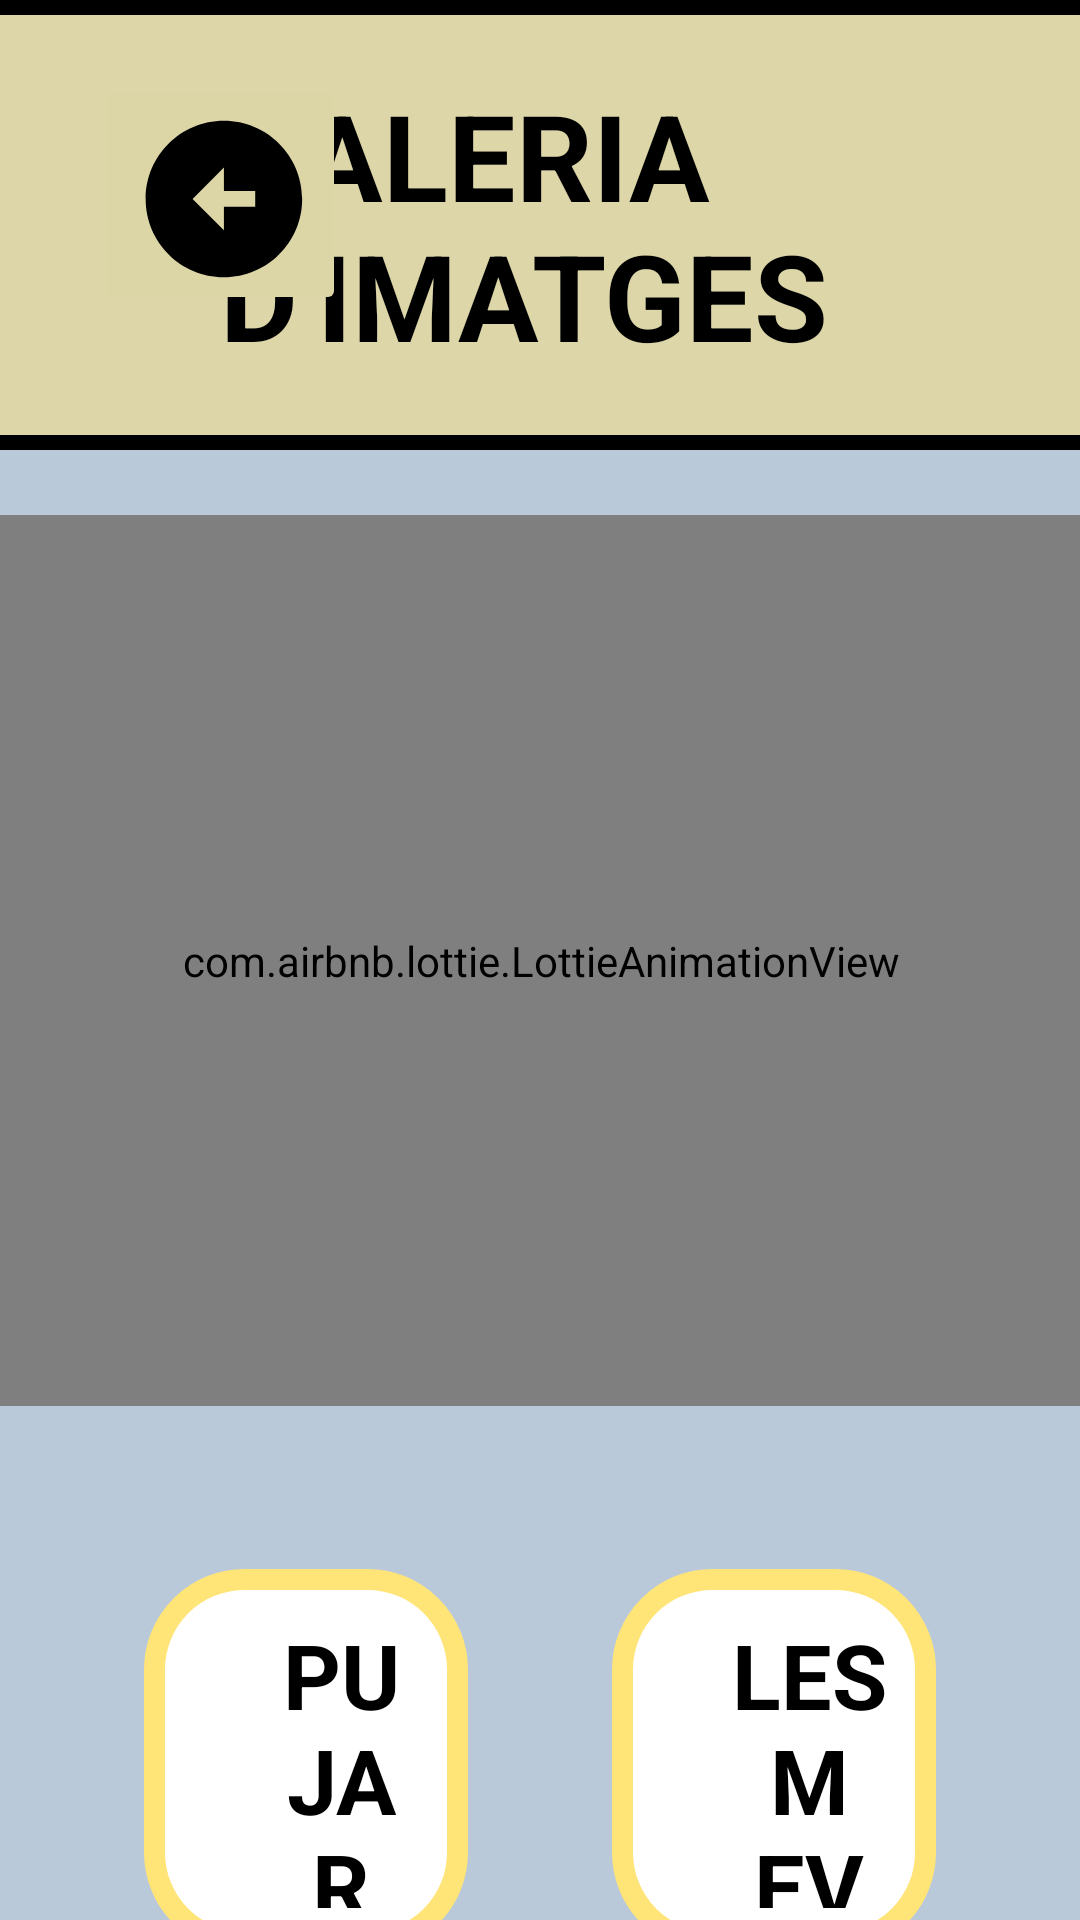

Write the Android layout XML for this screen, with the resource values it uses.
<!-- AndroidManifest.xml: application theme Theme.URMETRO -->
<!-- res/layout/fragment_galeria_imatges.xml -->
<?xml version="1.0" encoding="utf-8"?>
<androidx.constraintlayout.widget.ConstraintLayout xmlns:android="http://schemas.android.com/apk/res/android"
xmlns:tools="http://schemas.android.com/tools"
android:layout_width="match_parent"
android:layout_height="match_parent"
xmlns:app="http://schemas.android.com/apk/res-auto"
android:background="@color/fons"
tools:context=".GaleriaImatgesFragment">

<androidx.constraintlayout.widget.ConstraintLayout
    android:id="@+id/container_cap"
    android:layout_width="0dp"
    android:layout_height="wrap_content"
    app:layout_constraintWidth_percent="1.05"
    app:layout_constraintTop_toTopOf="parent"
    app:layout_constraintStart_toStartOf="parent"
    app:layout_constraintEnd_toEndOf="parent"
    android:paddingStart="40dp"
    android:background="@drawable/rectangle_socialitzacio"
    >

    <TextView
        android:layout_width="wrap_content"
        android:layout_height="wrap_content"
        app:layout_constraintStart_toEndOf="@id/arrowBack"
        app:layout_constraintEnd_toEndOf="@id/container_cap"
        app:layout_constraintTop_toTopOf="@id/container_cap"
        app:layout_constraintBottom_toBottomOf="@id/container_cap"
        android:textSize="40dp"
        android:textStyle="bold"
        android:textColor="@color/black"
        android:text="GALERIA D'IMATGES" />
    <ImageButton
        android:id="@+id/arrowBack"
        android:layout_width="wrap_content"
        android:layout_height="match_parent"
        android:src="@drawable/baseline_arrow_circle_left_24"
        app:layout_constraintStart_toStartOf="@id/container_cap"
        android:backgroundTint="#DCD6A7"
        />

</androidx.constraintlayout.widget.ConstraintLayout>

    <com.airbnb.lottie.LottieAnimationView
        android:id="@+id/carrega"
        android:layout_width="493dp"
        android:layout_height="297dp"
        app:layout_constraintBottom_toBottomOf="parent"
        app:layout_constraintEnd_toEndOf="parent"
        app:layout_constraintStart_toStartOf="parent"
        app:layout_constraintTop_toTopOf="parent"
        app:lottie_autoPlay="true"
        app:lottie_loop="true"
        app:lottie_rawRes="@raw/carrega_animacio"
        />

    <androidx.recyclerview.widget.RecyclerView
        android:id="@+id/recyclerView"
        android:layout_width="match_parent"
        android:layout_height="0dp"
        app:layout_constraintHeight_percent="0.6"
        android:foregroundGravity="center"
        tools:listitem="@layout/item_publicacio"
        app:layoutManager="androidx.recyclerview.widget.GridLayoutManager"
        app:spanCount="3"
        android:gravity="center"
        app:layout_constraintTop_toBottomOf="@id/container_cap"/>


    <androidx.constraintlayout.widget.ConstraintLayout
        android:id="@+id/container_pujar"
        android:layout_width="0dp"
        android:layout_height="0dp"
        app:layout_constraintHeight_percent="0.2"
        app:layout_constraintWidth_percent="0.3"
        android:padding="15dp"
        app:layout_constraintTop_toBottomOf="@id/recyclerView"
        app:layout_constraintBottom_toBottomOf="parent"
        app:layout_constraintStart_toStartOf="parent"
        app:layout_constraintEnd_toStartOf="@id/container_meves"
        android:background="@drawable/socialitzacio_boto"
        >

        <ImageView
            android:id="@+id/pujar_img"
            android:layout_width="0dp"
            android:layout_height="match_parent"
            app:layout_constraintWidth_percent="0.3"
            android:src="@drawable/afegir_foto"
            app:layout_constraintStart_toStartOf="parent"
            app:layout_constraintEnd_toStartOf="@id/pujar_text"
            android:backgroundTint="@color/black"
            />

        <TextView
            android:id="@+id/pujar_text"
            android:layout_width="0dp"
            android:layout_height="match_parent"
            app:layout_constraintWidth_percent="0.7"
            android:text="PUJAR IMATGE"
            android:textStyle="bold"
            android:textColor="@color/black"
            android:textSize="30dp"
            android:gravity="center"
            app:layout_constraintStart_toEndOf="@id/pujar_img"
            app:layout_constraintEnd_toEndOf="parent"
            />

    </androidx.constraintlayout.widget.ConstraintLayout>



    <androidx.constraintlayout.widget.ConstraintLayout
        android:id="@+id/container_meves"
        android:layout_width="0dp"
        android:layout_height="0dp"
        app:layout_constraintHeight_percent="0.2"
        app:layout_constraintWidth_percent="0.3"
        android:padding="15dp"
        app:layout_constraintTop_toBottomOf="@id/recyclerView"
        app:layout_constraintBottom_toBottomOf="parent"
        app:layout_constraintStart_toEndOf="@id/container_pujar"
       app:layout_constraintEnd_toEndOf="parent"
        android:background="@drawable/socialitzacio_boto"
        >

        <ImageView
            android:id="@+id/meves_img"
            android:layout_width="0dp"
            android:layout_height="match_parent"
            app:layout_constraintWidth_percent="0.3"
            android:src="@drawable/galeria_imatges"
            app:layout_constraintStart_toStartOf="parent"
            app:layout_constraintEnd_toStartOf="@id/meves_text"
            android:backgroundTint="@color/black"
            />

        <TextView
            android:id="@+id/meves_text"
            android:layout_width="0dp"
            android:layout_height="match_parent"
            app:layout_constraintWidth_percent="0.7"
            android:text="LES MEVES FOTOS"
            android:textStyle="bold"
            android:textColor="@color/black"
            android:textSize="30dp"
            android:gravity="center"
            app:layout_constraintStart_toEndOf="@id/meves_img"
            app:layout_constraintEnd_toEndOf="parent"
            />

    </androidx.constraintlayout.widget.ConstraintLayout>


</androidx.constraintlayout.widget.ConstraintLayout>
<!-- res/layout/item_publicacio.xml (included above) -->
<?xml version="1.0" encoding="utf-8"?>
<androidx.constraintlayout.widget.ConstraintLayout xmlns:android="http://schemas.android.com/apk/res/android"
    android:layout_width="300dp"
    android:layout_height="335dp"
    android:layout_margin="20dp"
    android:padding="10dp"
    android:paddingStart="15dp"
    xmlns:app="http://schemas.android.com/apk/res-auto"
    android:background="@drawable/rectangle_publicacio">

    <TextView
        android:id="@+id/nom_usuari"
        android:layout_width="match_parent"
        android:layout_height="0dp"
        app:layout_constraintHeight_percent="0.15"
        android:text="Nombre usuario"
        app:layout_constraintTop_toTopOf="parent"
        android:textStyle="bold"
        android:fontFamily="@font/tilt_neon"
        android:textSize="20dp"
        android:gravity="center_vertical"
        />
    <com.airbnb.lottie.LottieAnimationView
        android:id="@+id/carrega"
        android:layout_width="match_parent"
        android:layout_height="0dp"
        app:layout_constraintHeight_percent="0.65"
        app:layout_constraintTop_toBottomOf="@id/nom_usuari"
        app:lottie_autoPlay="true"
        app:lottie_loop="true"
        app:lottie_rawRes="@raw/carrega_animacio"
        />


    <ImageView
        android:id="@+id/imatge"
        android:layout_width="match_parent"
        android:layout_height="0dp"
        app:layout_constraintHeight_percent="0.65"
        app:layout_constraintTop_toBottomOf="@id/nom_usuari"
        />
    <com.google.android.material.checkbox.MaterialCheckBox
        android:id="@+id/favorite"
        android:layout_width="0dp"
        android:layout_height="0dp"
        app:layout_constraintHeight_percent="0.2"
        app:layout_constraintWidth_percent="0.2"
        android:button="@drawable/heart"
        android:checked="false"
        app:layout_constraintTop_toBottomOf="@id/imatge"
        app:layout_constraintEnd_toEndOf="parent"
        android:buttonTint="#F44336"/>

    <TextView
        android:id="@+id/descripcioFoto"
        android:layout_width="0dp"
        android:layout_height="0dp"
        app:layout_constraintHeight_percent="0.2"
        app:layout_constraintWidth_percent="0.8"
        android:text="Pie de foto con prueba de caracteres un poco mas porque necesito llegar al maximo de carsd"
        app:layout_constraintTop_toBottomOf="@id/imatge"
        app:layout_constraintStart_toStartOf="parent"
        android:fontFamily="@font/tilt_neon"
        android:maxLength="90"
        android:textSize="15dp"
        />
</androidx.constraintlayout.widget.ConstraintLayout>
<!-- resources referenced by this layout -->
<resources>
  <color name="black">#FF000000</color>
  <color name="fons">#BAC9D9</color>
  <!-- drawable baseline_arrow_circle_left_24 (drawable) -->
  <vector xmlns:android="http://schemas.android.com/apk/res/android" android:height="60dp" android:tint="#000000" android:viewportHeight="23" android:viewportWidth="23" android:width="60dp">
        
      <path android:fillColor="@android:color/white" android:pathData="M2,12c0,5.52 4.48,10 10,10s10,-4.48 10,-10c0,-5.52 -4.48,-10 -10,-10C6.48,2 2,6.48 2,12zM12,11l4,0v2l-4,0l0,3l-4,-4l4,-4L12,11z"/>
      
  </vector>
  <!-- drawable heart (drawable) -->
  <?xml version="1.0" encoding="utf-8"?>
  <selector xmlns:android="http://schemas.android.com/apk/res/android">
      <item
          android:drawable="@drawable/ic_round_favorite_border_24"
          android:state_checked="false"/>
      <item
          android:drawable="@drawable/ic_baseline_favorite_24"
          android:state_checked="true"/>
      <item android:drawable="@drawable/ic_round_favorite_border_24"/> 
  </selector>
  <!-- drawable rectangle_publicacio (drawable) -->
  <?xml version="1.0" encoding="utf-8"?>
  <shape xmlns:android="http://schemas.android.com/apk/res/android" android:shape="rectangle">
      <stroke
          android:color="#000000"
          android:width="5sp"
          >
      </stroke>
      <padding
          android:bottom="5dp"
          android:top="5dp"
          android:left="5dp"
          android:right="5dp"
  
          />
      <corners android:radius="10dp"/>
  </shape>
  <!-- drawable rectangle_socialitzacio (drawable) -->
  <?xml version="1.0" encoding="utf-8"?>
  <shape xmlns:android="http://schemas.android.com/apk/res/android" android:shape="rectangle">
      <stroke
          android:color="@color/black"
          android:width="5sp">
      </stroke>
      <padding
          android:bottom="25dp"
          android:top="25dp"
          android:left="70dp"
          android:right="40dp"
          />
      <solid
          android:color="#80FFE478"
          />
  </shape>
  <!-- drawable socialitzacio_boto (drawable) -->
  <?xml version="1.0" encoding="utf-8"?>
  <shape xmlns:android="http://schemas.android.com/apk/res/android"
      android:padding="16dp"
      android:shape="rectangle">
      <stroke
          android:width="7dp"
          android:color="@color/socialitzacio" />
      <corners android:radius="30dp" />
      <solid
          android:color="@color/white"
          />
  </shape>
  <style name="Theme.URMETRO" parent="Base.Theme.URMETRO" />
  <color name="socialitzacio">#FFE478</color>
  <color name="white">#FFFFFFFF</color>
  <style name="Base.Theme.URMETRO" parent="Theme.Material3.DayNight.NoActionBar">
          
          
      </style>
</resources>
